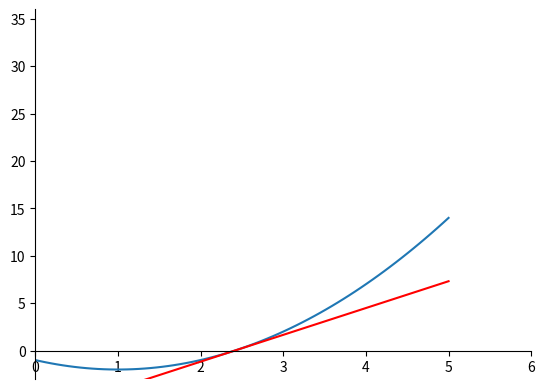

Write Python code to recreate this figure.
# -*- coding: utf-8 -*- 

import numpy as np
import matplotlib.pyplot as plt
from matplotlib.animation import FuncAnimation


fig, ax = plt.subplots()

f = lambda x: (x-1)**2 - 2
x = np.linspace(-2, 5, 100)
y = [f(elt) for elt in x]


# 移动坐标轴(中心位置)
ax.spines['top'].set_color('none')
ax.spines['right'].set_color('none')
ax.xaxis.set_ticks_position('bottom')
ax.spines['bottom'].set_position(('data', 0))
ax.yaxis.set_ticks_position('left')
ax.spines['left'].set_position(('data', 0))



xdata, ydata = [], []
ax.plot(x, y)

ln, = ax.plot([], [], 'r', animated=True)

def init():
    ax.set_xlim(0, 6)
    ax.set_ylim(-3, 36)
    return ln,


def newton(init_value):
    f_change, f_current = init_value, init_value
    ff = lambda x: 2*x - 2
    count = 0
    x = init_value
    ret = []
    while f_change > 0.001:
        ret_x =[]
        b = x - f(x)/ff(x)
        k = ff(x)
        func = lambda xx: k*(xx-x)+f(x)
        lx = np.linspace(0, 5, 100)
        ly = [func(elt) for elt in lx]

        ret_x.append(lx)
        ret_x.append(ly)
        ret.append(ret_x)

        f_change = x - b
        x = b
        count += 1
    return ret


def update(frame):
    xdata = frame[0]
    ydata = frame[1]
    ln.set_data(xdata, ydata)
    return ln,
    
    
ani = FuncAnimation(fig, update,frames= newton(4),init_func=init, blit=True, interval=2000)
# 将动画保存为gif文件
ani.save('newton_ani.gif', writer='imagemagick', fps=1)
plt.show()

